Run: headless pygame with SDL's dummy video driver; simulated clock (each Clock.tick advances the game by its frame time, no real sleeping); random seed 0; keys injected as events and as key.get_pressed() state; mouse plan: one left click at the window centre at the start of phase 2, then a move to the lower-right quarter at the start of phase 3.
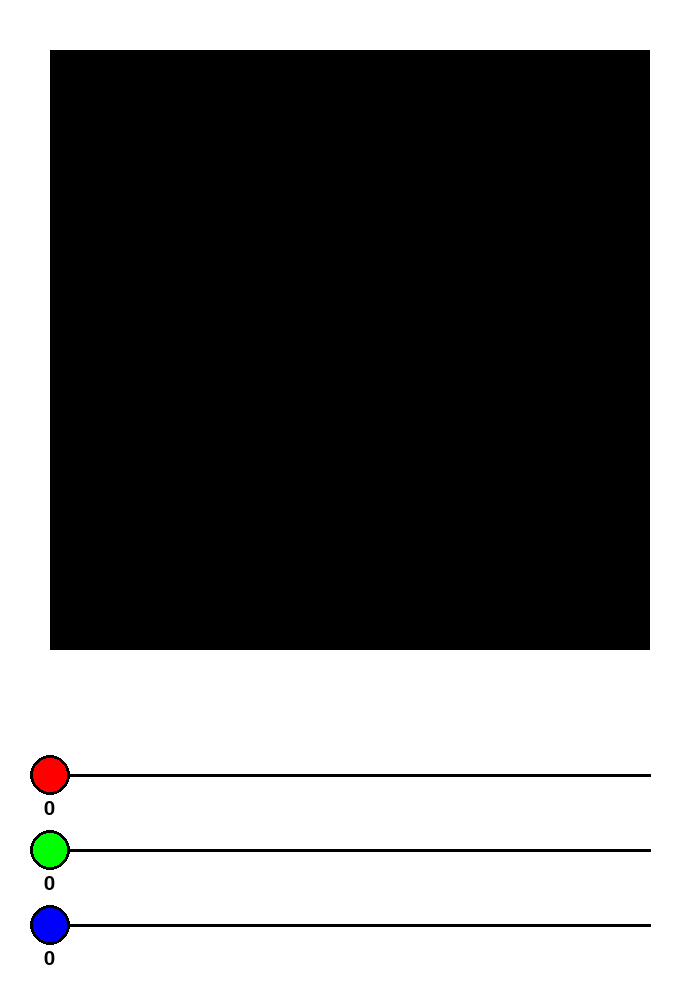
Frame 1 of 4 · flips 1–60 · no input
Frame 2 of 4 · flips 61–180 · clicked the window centre · tapped SPACE, RETURN · held RIGHT (→), D · screen unchanged from frame 1, image omitted
Frame 3 of 4 · flips 181–300 · moved the mouse to the lower-right quarter · held DOWN (↓), S · screen unchanged from frame 2, image omitted
Frame 4 of 4 · flips 301–420 · held LEFT (←), A, UP (↑), W · screen unchanged from frame 3, image omitted

The pygame program that drew these frames:

import pygame as pg
from math import dist
import sys
pg.init()

# ~~~~~~~~~~~~~~~ Window setup ~~~~~~~~~~~~~~~ 
winW, winH = 700, 1000
WIN = pg.display.set_mode((winW, winH))
pg.display.set_caption("Color Picker")
FPS = 180
clock = pg.time.Clock()

font = pg.font.SysFont('Calibri Bold', 30)
WHITE = (255, 255, 255)
BLACK = (0, 0, 0)
RED = (255, 0, 0)

class Slider():
    def __init__(self, x, y, rad, color):
        self.x = x
        self.y = y
        self.val = 0
        self.rad = rad
        self.color = color
        self.inSlide = False

    def draw(self):
        # Draw line
        pg.draw.line(WIN, BLACK, (50, self.y), (winW-50, self.y), 3)

        # Draw circle
        pg.draw.circle(WIN, self.color, (self.x, self.y), self.rad)
        pg.draw.circle(WIN, BLACK, (self.x, self.y), self.rad, 3)

        # Draw text
        text = font.render(str(self.val), True, BLACK)
        textW, textH = font.size(str(self.val))

        WIN.blit(text, (self.x - (textW/2), self.y+(self.rad*1.2)))

    def hover(self):
        x, y = pg.mouse.get_pos()
        return dist((x, y), (self.x, self.y)) <= self.rad

def draw():
    WIN.fill(WHITE)
    red.draw()
    green.draw()
    blue.draw()
    pg.draw.rect(WIN, (red.val, green.val, blue.val), (50, 50, 600, 600))
    pg.draw.rect(WIN, BLACK, (50, 50, 600, 600), 3)

red = Slider(50, 775, 20, (255, 0, 0))
green = Slider(50, 850, 20, (0, 255, 0))
blue = Slider(50, 925, 20, (0, 0, 255))
sliders = [red, green, blue]

while True:
    clock.tick(FPS)

    for event in pg.event.get():
        if event.type == pg.QUIT or (event.type == pg.KEYDOWN and event.key == pg.K_ESCAPE):
            pg.quit()
            sys.exit()
        if event.type == pg.MOUSEBUTTONDOWN:
            for slider in sliders:
                if slider.hover():
                    slider.inSlide = True
        if event.type == pg.MOUSEBUTTONUP:
            for slider in sliders:
                slider.inSlide = False

    # Move slider and update value
    for slider in sliders:
        if slider.inSlide:
            if pg.mouse.get_pressed()[0]:
                x, y = pg.mouse.get_pos()
                if x < 50:
                    x = 50
                elif x > winW-50:
                    x = winW-50
                slider.x = x
                slider.val = round((slider.x - 50)/2.35294118)

    draw()
    pg.display.update()
